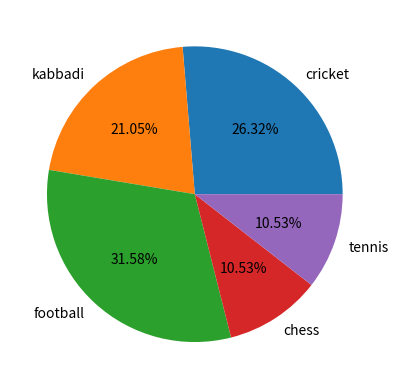

Recreate this plot in Python.
from matplotlib import pyplot as plt
import numpy as np

langs = ['cricket', 'kabbadi', 'football', 'chess', 'tennis']
students = [50, 40, 60, 20, 20]

plt.pie(students, labels=langs, autopct='%1.2f%%')
plt.show()
